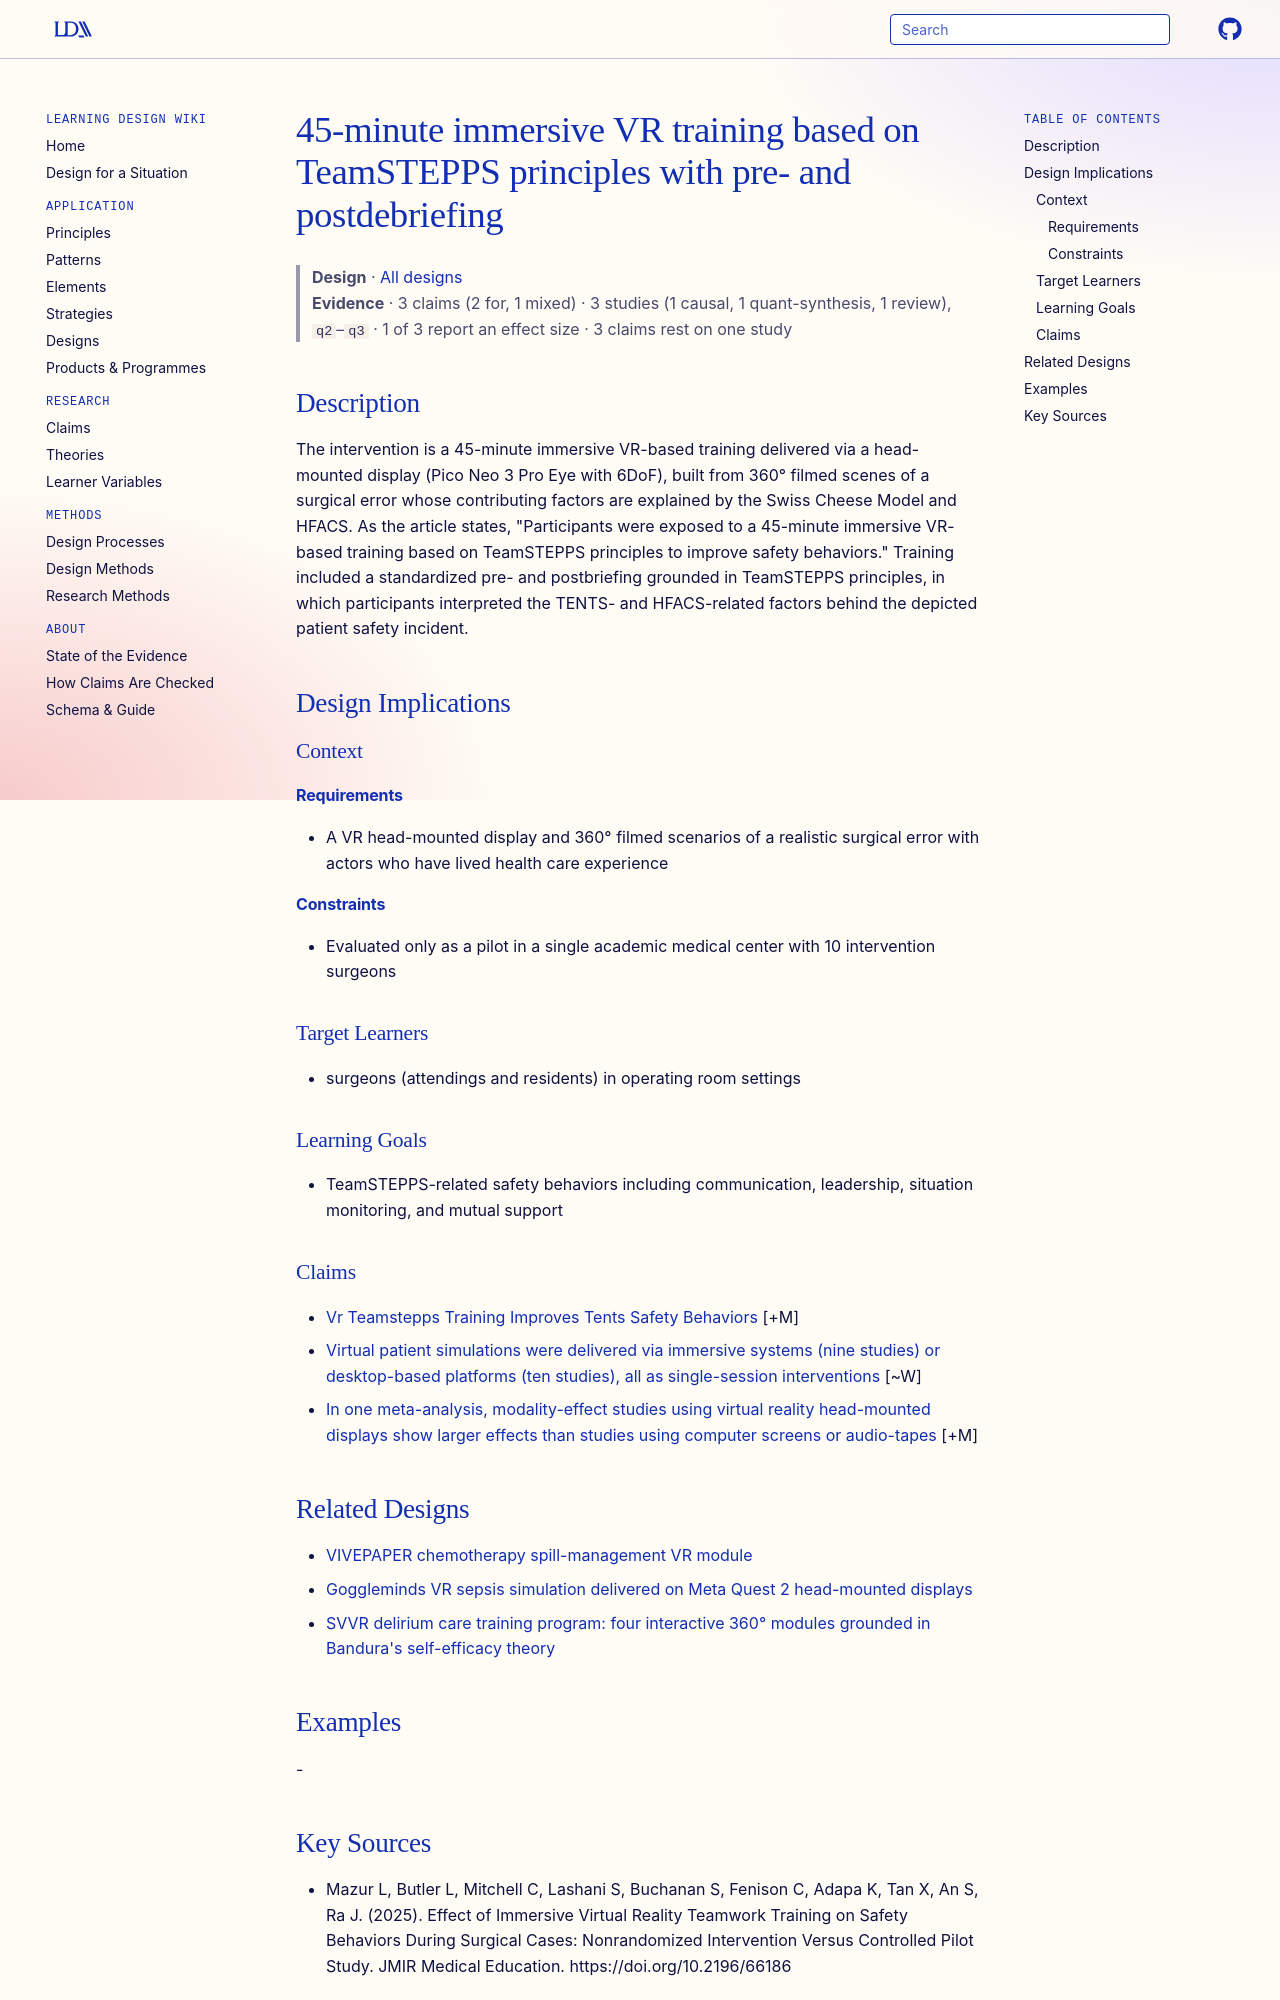

repository: Learning-Design-Alliance/learning-wiki · page: designs/immersive-vr-teamstepps-surgical-training/index.html · generator: mkdocs

---
type: design
id: immersive-vr-teamstepps-surgical-training
title: 45-minute immersive VR training based on TeamSTEPPS principles with pre- and postdebriefing
description: The intervention is a 45-minute immersive VR-based training delivered via a head-mounted display (Pico Neo 3 Pro Eye with 6DoF), built from 360° filmed scenes of a surgical error whose contributing factors are explain...
status: review
generated:
  by: "process:settle-candidates"
  at: 2026-11-06
sources:
  - id: mazur-l-2025
    resource: "https://doi.org/10.2196/66186"
    title: "Mazur L, Butler L, Mitchell C, Lashani S, Buchanan S, Fenison C, Adapa K, Tan X, An S, Ra J. (2025). Effect of Immersive Virtual Reality Teamwork Training on Safety Behaviors During Surgical Cases: Nonrandomized Intervention Versus Controlled Pilot Study. JMIR Medical Education. https://doi.org/10.2196/66186"
    author: Mazur L, Butler L, Mitchell C, Lashani S, Buchanan S, Fenison C, Adapa K, Tan X, An S, Ra J
---

# 45-minute immersive VR training based on TeamSTEPPS principles with pre- and postdebriefing

> **Design** · [All designs](index.md)
> **Evidence** · 3 claims (2 for, 1 mixed) · 3 studies (1 causal, 1 quant-synthesis, 1 review), `q2`–`q3` · 1 of 3 report an effect size · 3 claims rest on one study

## Description
The intervention is a 45-minute immersive VR-based training delivered via a head-mounted display (Pico Neo 3 Pro Eye with 6DoF), built from 360° filmed scenes of a surgical error whose contributing factors are explained by the Swiss Cheese Model and HFACS. As the article states, "Participants were exposed to a 45-minute immersive VR-based training based on TeamSTEPPS principles to improve safety behaviors." Training included a standardized pre- and postbriefing grounded in TeamSTEPPS principles, in which participants interpreted the TENTS- and HFACS-related factors behind the depicted patient safety incident.

## Design Implications

### Context
#### Requirements
- A VR head-mounted display and 360° filmed scenarios of a realistic surgical error with actors who have lived health care experience
#### Constraints
- Evaluated only as a pilot in a single academic medical center with 10 intervention surgeons

### Target Learners
- surgeons (attendings and residents) in operating room settings

### Learning Goals
- TeamSTEPPS-related safety behaviors including communication, leadership, situation monitoring, and mutual support

### Claims

- [Vr Teamstepps Training Improves Tents Safety Behaviors](../claims/vr-teamstepps-training-improves-tents-safety-behaviors.md) [+M]
- [Virtual patient simulations were delivered via immersive systems (nine studies) or desktop-based platforms (ten studies), all as single-session interventions](../claims/vp-technology-modalities-single-session.md) [~W]
- [In one meta-analysis, modality-effect studies using virtual reality head-mounted displays show larger effects than studies using computer screens or audio-tapes](../claims/modality-effect-stronger-in-virtual-reality.md) [+M]

## Related Designs

- [VIVEPAPER chemotherapy spill-management VR module](vivepaper-chemotherapy-spill-vr-module.md)
- [Goggleminds VR sepsis simulation delivered on Meta Quest 2 head-mounted displays](goggleminds-vr-sepsis-simulation.md)
- [SVVR delirium care training program: four interactive 360° modules grounded in Bandura's self-efficacy theory](svvr-delirium-care-training-program.md)

## Examples
-
